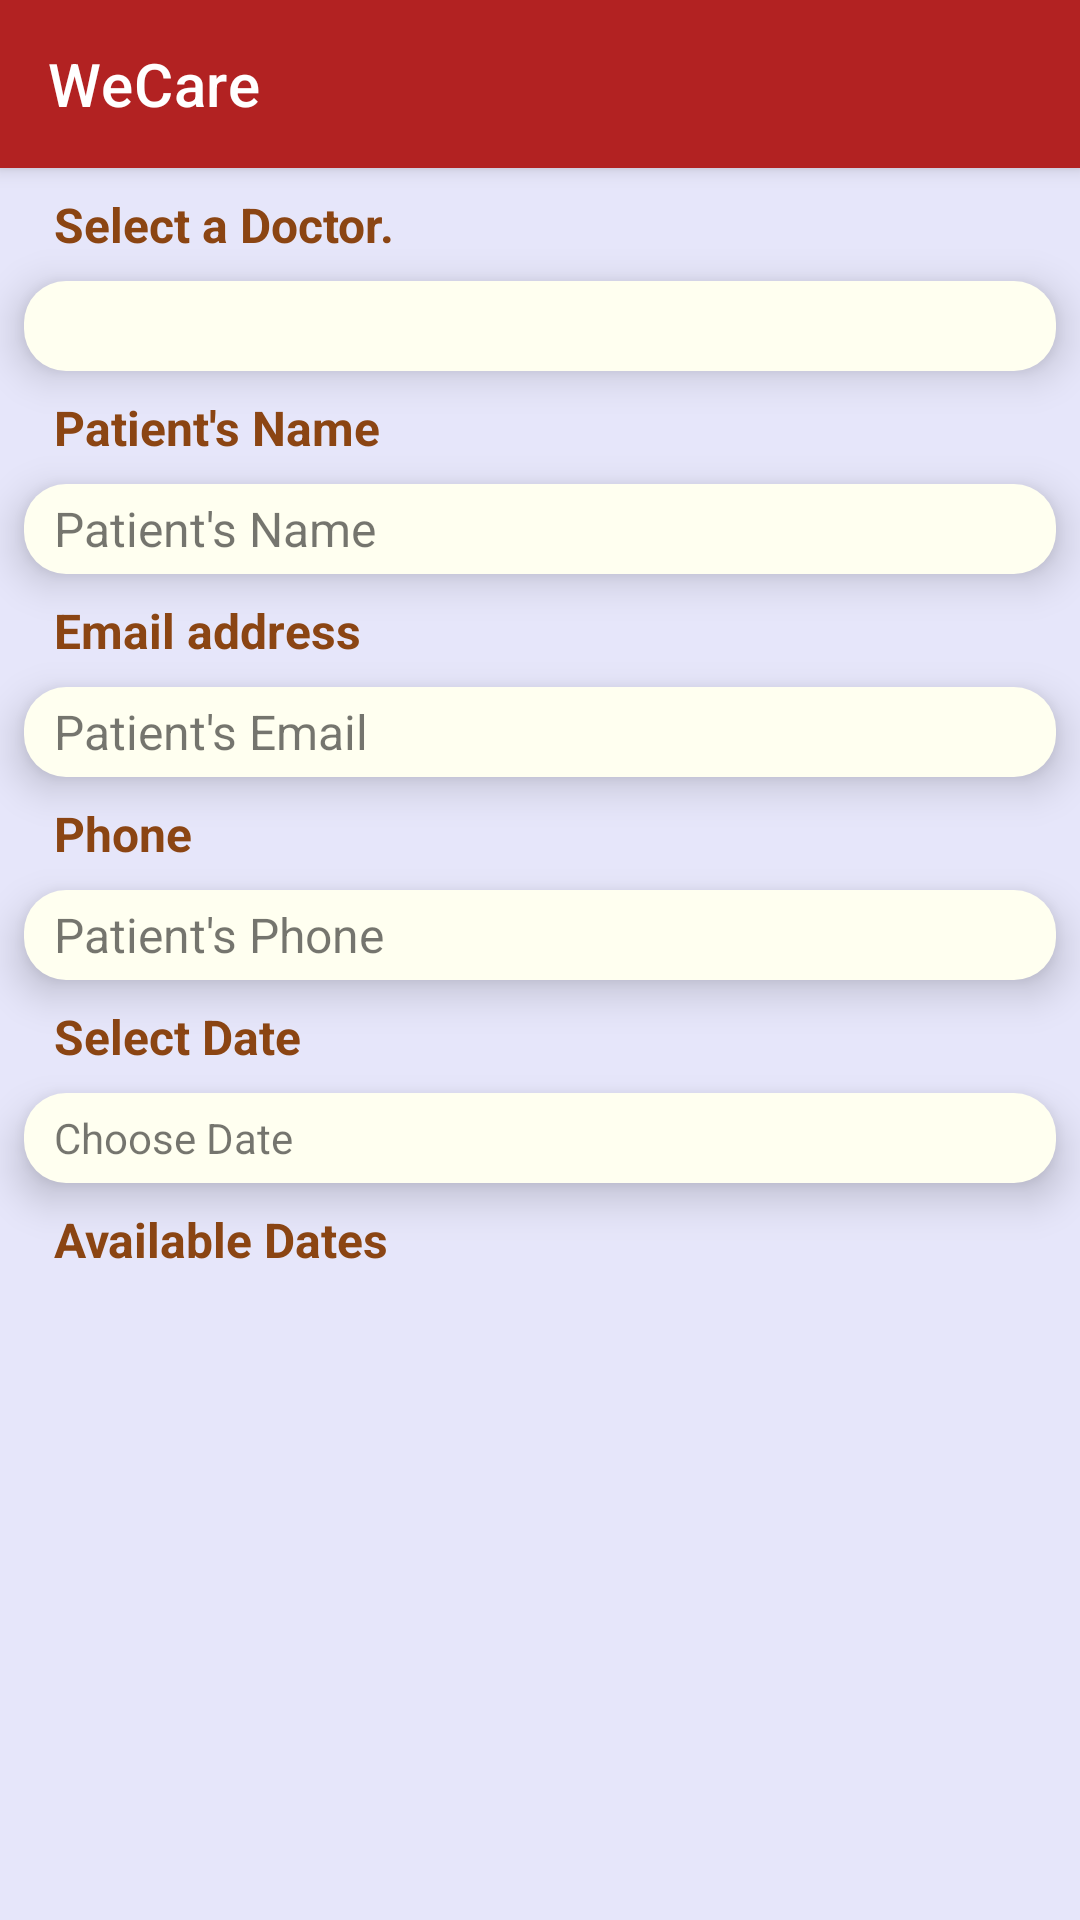

Android layout source for this screen:
<!-- AndroidManifest.xml: application theme Theme.SeniorProjectHospitalApp -->
<!-- res/layout/activity_appointment.xml -->
<?xml version="1.0" encoding="utf-8"?>

<androidx.constraintlayout.widget.ConstraintLayout xmlns:android="http://schemas.android.com/apk/res/android"
    xmlns:app="http://schemas.android.com/apk/res-auto"
    xmlns:tools="http://schemas.android.com/tools"
    android:layout_width="match_parent"
    android:layout_height="match_parent"
    tools:context=".Appointment"
    android:background="#E6E6FA">

    <include
        android:id="@+id/mtoolbar"
        layout="@layout/main_toolbar" />

    <TextView
        android:id="@+id/textView21"
        android:layout_width="match_parent"
        android:layout_height="wrap_content"
        android:layout_marginStart="18dp"
        android:layout_marginTop="8dp"
        android:layout_marginEnd="8dp"
        android:text="Select a Doctor."
        android:textColor="@color/heading2"
        android:textSize="16sp"
        android:textStyle="bold"
        app:layout_constraintEnd_toEndOf="parent"
        app:layout_constraintStart_toStartOf="parent"
        app:layout_constraintTop_toBottomOf="@+id/mtoolbar" />

    <Spinner
        android:id="@+id/spinnerdocName"
        android:layout_width="match_parent"
        android:layout_height="30dp"
        android:layout_marginStart="8dp"
        android:layout_marginTop="8dp"
        android:layout_marginEnd="8dp"
        android:paddingStart="10dp"
        android:gravity="center_vertical"
        android:background="@drawable/customized_input_box"
        android:elevation="8dp"
        android:textSize="12sp"
        app:layout_constraintEnd_toEndOf="parent"
        app:layout_constraintStart_toStartOf="parent"
        app:layout_constraintTop_toBottomOf="@+id/textView21" />

    <TextView
        android:id="@+id/textView7"
        android:layout_width="match_parent"
        android:layout_height="wrap_content"
        android:layout_marginStart="18dp"
        android:layout_marginTop="8dp"
        android:layout_marginEnd="8dp"
        android:text="Patient's Name"
        android:textColor="@color/heading2"
        android:textSize="16sp"
        android:textStyle="bold"
        app:layout_constraintEnd_toEndOf="parent"
        app:layout_constraintStart_toStartOf="parent"
        app:layout_constraintTop_toBottomOf="@+id/spinnerdocName" />

    <TextView
        android:id="@+id/t_patientName"
        android:layout_width="match_parent"
        android:layout_height="30dp"
        android:layout_marginStart="8dp"
        android:layout_marginTop="8dp"
        android:layout_marginEnd="8dp"
        android:text="Patient's Name"
        android:paddingStart="10dp"
        android:gravity="center_vertical"
        android:background="@drawable/customized_input_box"
        android:elevation="8dp"
        android:textSize="16sp"
        app:layout_constraintEnd_toEndOf="parent"
        app:layout_constraintStart_toStartOf="parent"
        app:layout_constraintTop_toBottomOf="@+id/textView7" />

    <TextView
        android:id="@+id/textView15"
        android:layout_width="match_parent"
        android:layout_height="wrap_content"
        android:layout_marginStart="18dp"
        android:layout_marginTop="8dp"
        android:layout_marginEnd="8dp"
        android:text="Email address"
        android:textColor="@color/heading2"
        android:textSize="16sp"
        android:textStyle="bold"
        app:layout_constraintEnd_toEndOf="parent"
        app:layout_constraintStart_toStartOf="parent"
        app:layout_constraintTop_toBottomOf="@+id/t_patientName" />

    <TextView
        android:id="@+id/t_patientEmail"
        android:layout_width="match_parent"
        android:layout_height="30dp"
        android:layout_marginStart="8dp"
        android:layout_marginTop="8dp"
        android:layout_marginEnd="8dp"
        android:text="Patient's Email"
        android:paddingStart="10dp"
        android:gravity="center_vertical"
        android:background="@drawable/customized_input_box"
        android:elevation="8dp"
        android:textSize="16sp"
        app:layout_constraintEnd_toEndOf="parent"
        app:layout_constraintStart_toStartOf="parent"
        app:layout_constraintTop_toBottomOf="@+id/textView15" />

    <TextView
        android:id="@+id/textView17"
        android:layout_width="match_parent"
        android:layout_height="wrap_content"
        android:layout_marginStart="18dp"
        android:layout_marginTop="8dp"
        android:layout_marginEnd="8dp"
        android:text="Phone"
        android:textColor="@color/heading2"
        android:textSize="16sp"
        android:textStyle="bold"
        app:layout_constraintEnd_toEndOf="parent"
        app:layout_constraintStart_toStartOf="parent"
        app:layout_constraintTop_toBottomOf="@+id/t_patientEmail" />

    <TextView
        android:id="@+id/t_patientPhone"
        android:layout_width="match_parent"
        android:layout_height="30dp"
        android:layout_marginStart="8dp"
        android:layout_marginTop="8dp"
        android:layout_marginEnd="8dp"
        android:text="Patient's Phone"
        android:paddingStart="10dp"
        android:gravity="center_vertical"
        android:background="@drawable/customized_input_box"
        android:elevation="8dp"
        android:textSize="16sp"
        app:layout_constraintEnd_toEndOf="parent"
        app:layout_constraintStart_toStartOf="parent"
        app:layout_constraintTop_toBottomOf="@+id/textView17" />

    <TextView
        android:id="@+id/t_date"
        android:layout_width="match_parent"
        android:layout_height="wrap_content"
        android:layout_marginStart="18dp"
        android:layout_marginTop="8dp"
        android:layout_marginEnd="8dp"
        android:text="Select Date"
        android:textColor="@color/heading2"
        android:textSize="16sp"
        android:textStyle="bold"
        app:layout_constraintEnd_toEndOf="parent"
        app:layout_constraintStart_toStartOf="parent"
        app:layout_constraintTop_toBottomOf="@+id/t_patientPhone" />

    <TextView
        android:id="@+id/t_apptDate"
        android:layout_width="match_parent"
        android:layout_height="30dp"
        android:layout_marginStart="8dp"
        android:layout_marginTop="8dp"
        android:layout_marginEnd="8dp"
        android:text="Choose Date"
        android:paddingStart="10dp"
        android:gravity="center_vertical"
        android:background="@drawable/customized_input_box"
        android:elevation="8dp"
        app:layout_constraintEnd_toEndOf="parent"
        app:layout_constraintStart_toStartOf="parent"
        app:layout_constraintTop_toBottomOf="@+id/t_date"
        android:onClick="OpenDatePicker"/>

    <TextView
        android:id="@+id/textView19"
        android:layout_width="match_parent"
        android:layout_height="wrap_content"
        android:layout_marginStart="18dp"
        android:layout_marginTop="8dp"
        android:layout_marginEnd="8dp"
        android:text="Available Dates"
        android:textColor="@color/heading2"
        android:textSize="16sp"
        android:textStyle="bold"
        app:layout_constraintEnd_toEndOf="parent"
        app:layout_constraintHorizontal_bias="0.0"
        app:layout_constraintStart_toStartOf="parent"
        app:layout_constraintTop_toBottomOf="@+id/t_apptDate" />

    <androidx.recyclerview.widget.RecyclerView
        android:id="@+id/recViewAvailability"
        android:layout_width="wrap_content"
        android:layout_height="wrap_content"
        android:layout_marginStart="8dp"
        android:layout_marginTop="8dp"
        android:layout_marginEnd="8dp"
        android:orientation="horizontal"
        app:layout_constraintEnd_toEndOf="parent"
        app:layout_constraintStart_toStartOf="parent"
        app:layout_constraintTop_toBottomOf="@+id/textView19" />


</androidx.constraintlayout.widget.ConstraintLayout>
<!-- res/layout/main_toolbar.xml (included above) -->
<?xml version="1.0" encoding="utf-8"?>

<androidx.appcompat.widget.Toolbar xmlns:android="http://schemas.android.com/apk/res/android"
    android:id="@+id/mtoolbar"
    android:layout_width="match_parent"
    android:layout_height="?attr/actionBarSize"
    android:background="@color/button"
    android:elevation="4dp"
    android:theme="@style/ThemeOverlay.AppCompat.Dark.ActionBar"
    android:title="WeCare">


</androidx.appcompat.widget.Toolbar>
<!-- resources referenced by this layout -->
<resources>
  <color name="button">#B22222</color>
  <color name="heading2">#8B4513</color>
  <!-- drawable customized_input_box (drawable) -->
  <?xml version="1.0" encoding="utf-8"?>
  <selector xmlns:android="http://schemas.android.com/apk/res/android">
  
  
      <item android:state_enabled="true" >
          <shape android:shape="rectangle">
              <solid android:color="#FFFFF0"/>
              <corners android:radius="14dp"/>
  
          </shape>
      </item>
  </selector>
  <style name="Theme.SeniorProjectHospitalApp" parent="Theme.MaterialComponents.DayNight.NoActionBar">
          
          <item name="colorPrimary">@color/purple_500</item>
          <item name="colorPrimaryVariant">@color/purple_700</item>
          <item name="colorOnPrimary">@color/white</item>
          
          <item name="colorSecondary">@color/teal_200</item>
          <item name="colorSecondaryVariant">@color/teal_700</item>
          <item name="colorOnSecondary">@color/black</item>
          
          <item name="android:statusBarColor" tools:targetApi="l">?attr/colorPrimaryVariant</item>
          
      </style>
  <color name="purple_500">#FF6200EE</color>
  <color name="purple_700">#FF3700B3</color>
  <color name="white">#FFFFFFFF</color>
  <color name="teal_200">#FF03DAC5</color>
  <color name="teal_700">#FF018786</color>
  <color name="black">#FF000000</color>
</resources>
